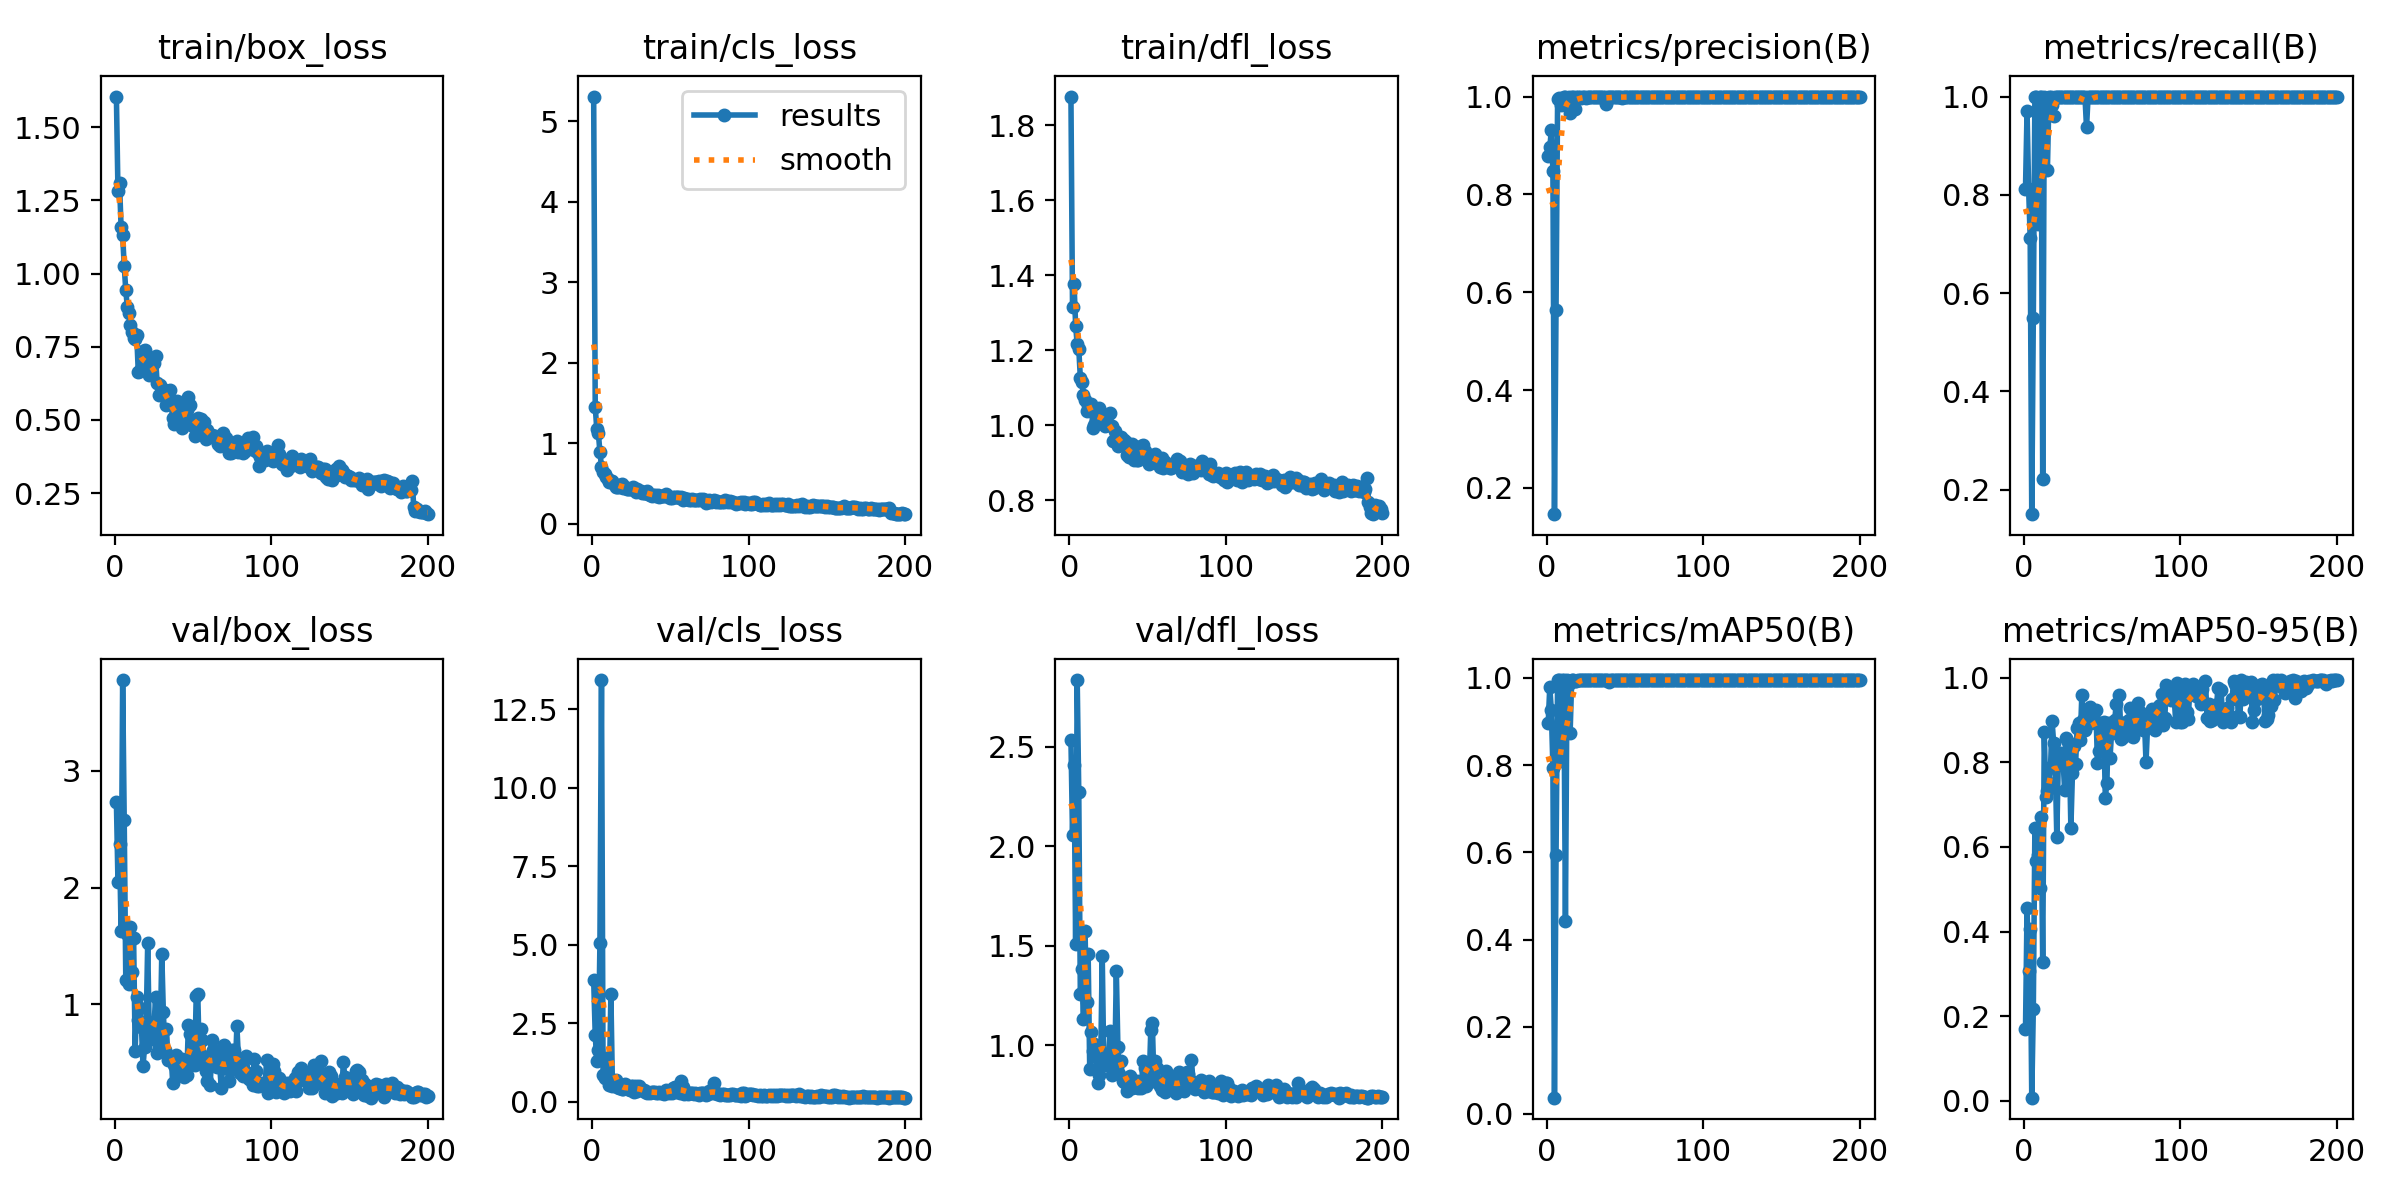

Source data for this figure (header and first rows):
epoch, time, train/box_loss, train/cls_loss, train/dfl_loss, metrics/precision(B), metrics/recall(B), metrics/mAP50(B), metrics/mAP50-95(B), val/box_loss, val/cls_loss, val/dfl_loss, lr/pg0, lr/pg1, lr/pg2
1, 98.73, 1.605, 5.308, 1.876, 0.879, 0.8125, 0.8964, 0.1682, 2.735, 3.888, 2.533, 0.0006476, 0.0006476, 0.0006476
2, 193.8, 1.282, 1.455, 1.316, 0.8962, 0.9712, 0.9796, 0.4553, 2.051, 2.114, 2.057, 0.001308, 0.001308, 0.001308
3, 290.1, 1.309, 1.173, 1.376, 0.9306, 0.8125, 0.9252, 0.3066, 2.371, 1.299, 2.405, 0.001961, 0.001961, 0.001961
4, 387.6, 1.159, 1.127, 1.265, 0.8482, 0.7125, 0.7942, 0.406, 1.625, 1.639, 1.511, 0.00197, 0.00197, 0.00197
5, 485.2, 1.131, 0.8921, 1.216, 0.1461, 0.15, 0.0373, 0.00682, 3.778, 5.047, 2.834, 0.00196, 0.00196, 0.00196
6, 582.9, 1.026, 0.7109, 1.204, 0.5628, 0.55, 0.5934, 0.2172, 2.577, 13.44, 2.271, 0.00195, 0.00195, 0.00195
7, 678.9, 0.9427, 0.644, 1.127, 0.9956, 1, 0.995, 0.6446, 1.21, 0.8612, 1.256, 0.001941, 0.001941, 0.001941
8, 775.2, 0.8855, 0.614, 1.116, 0.9963, 1, 0.995, 0.5665, 1.606, 0.7455, 1.385, 0.001931, 0.001931, 0.001931
9, 871.3, 0.864, 0.5859, 1.08, 0.9834, 0.7413, 0.8084, 0.5803, 1.172, 1.398, 1.131, 0.001921, 0.001921, 0.001921
10, 967.4, 0.826, 0.5515, 1.069, 0.9937, 1, 0.995, 0.5033, 1.666, 0.8327, 1.573, 0.001911, 0.001911, 0.001911
11, 1064, 0.8016, 0.5206, 1.039, 0.9987, 1, 0.995, 0.6715, 1.275, 0.5199, 1.219, 0.001901, 0.001901, 0.001901
12, 1160, 0.7808, 0.5262, 1.054, 1, 0.221, 0.442, 0.3289, 1.566, 3.417, 1.459, 0.001891, 0.001891, 0.001891
13, 1257, 0.7773, 0.5289, 1.049, 0.9932, 1, 0.995, 0.8715, 0.6008, 0.4857, 0.8784, 0.001881, 0.001881, 0.001881
14, 1353, 0.7887, 0.499, 1.056, 1, 0.9619, 0.9852, 0.7182, 1.061, 0.5213, 1.066, 0.001871, 0.001871, 0.001871
15, 1449, 0.6622, 0.4625, 0.9938, 0.9662, 0.85, 0.8746, 0.732, 0.863, 0.6777, 0.9691, 0.001861, 0.001861, 0.001861
16, 1546, 0.6677, 0.4573, 1, 0.9981, 1, 0.995, 0.7521, 0.9713, 0.4708, 1.008, 0.001852, 0.001852, 0.001852
17, 1643, 0.6757, 0.4583, 1.012, 0.999, 1, 0.995, 0.7893, 0.8088, 0.438, 0.9392, 0.001842, 0.001842, 0.001842
18, 1740, 0.7342, 0.4823, 1.037, 0.9752, 0.983, 0.9937, 0.8975, 0.4679, 0.4488, 0.8113, 0.001832, 0.001832, 0.001832
19, 1836, 0.7382, 0.4925, 1.045, 1, 0.9614, 0.9939, 0.8449, 0.6374, 0.395, 0.8495, 0.001822, 0.001822, 0.001822
20, 1933, 0.6802, 0.4507, 1.02, 0.9989, 1, 0.995, 0.7938, 0.7953, 0.3838, 0.9148, 0.001812, 0.001812, 0.001812
21, 2029, 0.7102, 0.4543, 1.024, 0.999, 1, 0.995, 0.6238, 1.522, 0.5464, 1.45, 0.001802, 0.001802, 0.001802
22, 2127, 0.6551, 0.4357, 1.02, 0.9972, 1, 0.995, 0.8124, 0.7513, 0.4202, 0.9, 0.001792, 0.001792, 0.001792
23, 2224, 0.6856, 0.4346, 0.9967, 0.9988, 1, 0.995, 0.7956, 0.8426, 0.4122, 0.9363, 0.001782, 0.001782, 0.001782
24, 2320, 0.6931, 0.4282, 1.005, 0.9989, 1, 0.995, 0.8214, 0.7017, 0.3672, 0.9032, 0.001772, 0.001772, 0.001772
25, 2417, 0.6947, 0.4337, 0.9998, 0.9978, 1, 0.995, 0.8044, 0.7957, 0.4974, 0.9307, 0.001762, 0.001762, 0.001762
26, 2514, 0.7191, 0.4541, 1.031, 0.9982, 1, 0.995, 0.7356, 1.061, 0.4886, 1.07, 0.001752, 0.001752, 0.001752
27, 2611, 0.6261, 0.4347, 0.9969, 0.9989, 1, 0.995, 0.857, 0.5861, 0.2942, 0.8514, 0.001743, 0.001743, 0.001743
28, 2709, 0.584, 0.3931, 0.9581, 0.9988, 1, 0.995, 0.8491, 0.6268, 0.5004, 0.8737, 0.001733, 0.001733, 0.001733
29, 2805, 0.6203, 0.4263, 0.9836, 0.9992, 1, 0.995, 0.8343, 0.7015, 0.3464, 0.882, 0.001723, 0.001723, 0.001723
30, 2902, 0.6032, 0.4127, 0.9653, 0.9993, 1, 0.995, 0.6447, 1.431, 0.5024, 1.374, 0.001713, 0.001713, 0.001713
31, 2998, 0.6033, 0.4085, 0.9436, 0.9992, 1, 0.995, 0.7743, 0.9352, 0.4117, 0.9904, 0.001703, 0.001703, 0.001703
32, 3095, 0.6012, 0.3868, 0.963, 0.9992, 1, 0.995, 0.8384, 0.6059, 0.3709, 0.8546, 0.001693, 0.001693, 0.001693
33, 3192, 0.5527, 0.3802, 0.9674, 0.9992, 1, 0.995, 0.7953, 0.7875, 0.3794, 0.922, 0.001683, 0.001683, 0.001683
34, 3290, 0.5836, 0.3865, 0.9466, 0.9991, 1, 0.995, 0.8824, 0.5229, 0.3053, 0.8203, 0.001673, 0.001673, 0.001673
35, 3387, 0.6011, 0.4078, 0.9598, 0.9992, 1, 0.995, 0.8925, 0.5199, 0.261, 0.8158, 0.001663, 0.001663, 0.001663
36, 3483, 0.5541, 0.374, 0.9549, 0.9993, 1, 0.995, 0.8543, 0.5461, 0.3099, 0.8273, 0.001654, 0.001654, 0.001654
37, 3579, 0.5054, 0.3572, 0.9201, 0.9988, 1, 0.995, 0.9595, 0.3236, 0.2697, 0.7684, 0.001644, 0.001644, 0.001644
38, 3675, 0.4849, 0.3487, 0.9146, 0.9852, 1, 0.9948, 0.901, 0.4756, 0.319, 0.8014, 0.001634, 0.001634, 0.001634
39, 3770, 0.5178, 0.362, 0.9205, 0.9991, 1, 0.995, 0.8777, 0.5663, 0.3064, 0.8472, 0.001624, 0.001624, 0.001624
40, 3865, 0.5635, 0.3629, 0.9487, 1, 0.9371, 0.9899, 0.9171, 0.3908, 0.317, 0.7833, 0.001614, 0.001614, 0.001614
41, 3961, 0.4947, 0.3444, 0.908, 0.999, 1, 0.995, 0.9019, 0.4293, 0.2647, 0.7927, 0.001604, 0.001604, 0.001604
42, 4057, 0.5021, 0.3533, 0.9279, 0.9989, 1, 0.995, 0.9306, 0.4121, 0.2815, 0.7963, 0.001594, 0.001594, 0.001594
43, 4152, 0.4742, 0.3374, 0.9067, 0.9993, 1, 0.995, 0.8938, 0.5319, 0.298, 0.8197, 0.001584, 0.001584, 0.001584
44, 4248, 0.5112, 0.3452, 0.9074, 0.9983, 1, 0.995, 0.9094, 0.3802, 0.2644, 0.7853, 0.001574, 0.001574, 0.001574
45, 4342, 0.5389, 0.3506, 0.9305, 0.9991, 1, 0.995, 0.9199, 0.4139, 0.2567, 0.7942, 0.001564, 0.001564, 0.001564
46, 4436, 0.5326, 0.3489, 0.9439, 0.9993, 1, 0.995, 0.9244, 0.3939, 0.2311, 0.7838, 0.001554, 0.001554, 0.001554
47, 4531, 0.5782, 0.3743, 0.9478, 0.9988, 1, 0.995, 0.7976, 0.8238, 0.3723, 0.9228, 0.001545, 0.001545, 0.001545
48, 4627, 0.5511, 0.3496, 0.932, 0.9976, 1, 0.995, 0.8269, 0.7466, 0.3417, 0.8836, 0.001535, 0.001535, 0.001535
49, 4722, 0.4845, 0.3274, 0.9271, 0.9992, 1, 0.995, 0.8924, 0.4858, 0.2638, 0.7937, 0.001525, 0.001525, 0.001525
50, 4818, 0.4801, 0.3188, 0.9213, 0.9993, 1, 0.995, 0.8549, 0.6294, 0.3372, 0.8448, 0.001515, 0.001515, 0.001515
51, 4913, 0.4453, 0.3163, 0.8974, 0.9993, 1, 0.995, 0.8951, 0.4814, 0.2797, 0.8137, 0.001505, 0.001505, 0.001505
52, 5009, 0.4988, 0.3328, 0.9127, 0.9993, 1, 0.995, 0.7166, 1.066, 0.4306, 1.075, 0.001495, 0.001495, 0.001495
53, 5105, 0.5077, 0.3346, 0.9177, 0.9991, 1, 0.995, 0.7515, 1.085, 0.4523, 1.113, 0.001485, 0.001485, 0.001485
54, 5200, 0.4793, 0.3271, 0.9026, 0.9992, 1, 0.995, 0.894, 0.5252, 0.305, 0.8222, 0.001475, 0.001475, 0.001475
55, 5295, 0.5027, 0.336, 0.9233, 0.9992, 1, 0.995, 0.8104, 0.7913, 0.3332, 0.9195, 0.001465, 0.001465, 0.001465
56, 5391, 0.4655, 0.319, 0.9087, 0.9992, 1, 0.995, 0.8708, 0.6921, 0.2813, 0.8836, 0.001455, 0.001455, 0.001455
57, 5486, 0.4939, 0.3391, 0.9091, 0.9986, 1, 0.995, 0.8955, 0.5281, 0.6598, 0.8155, 0.001446, 0.001446, 0.001446
58, 5581, 0.4353, 0.3006, 0.8876, 0.999, 1, 0.995, 0.9002, 0.432, 0.4505, 0.7934, 0.001436, 0.001436, 0.001436
59, 5677, 0.4657, 0.3192, 0.9131, 0.9993, 1, 0.995, 0.9392, 0.3441, 0.2382, 0.775, 0.001426, 0.001426, 0.001426
60, 5773, 0.4526, 0.3114, 0.8862, 0.9993, 1, 0.995, 0.8835, 0.555, 0.2777, 0.8229, 0.001416, 0.001416, 0.001416
... 140 more rows
